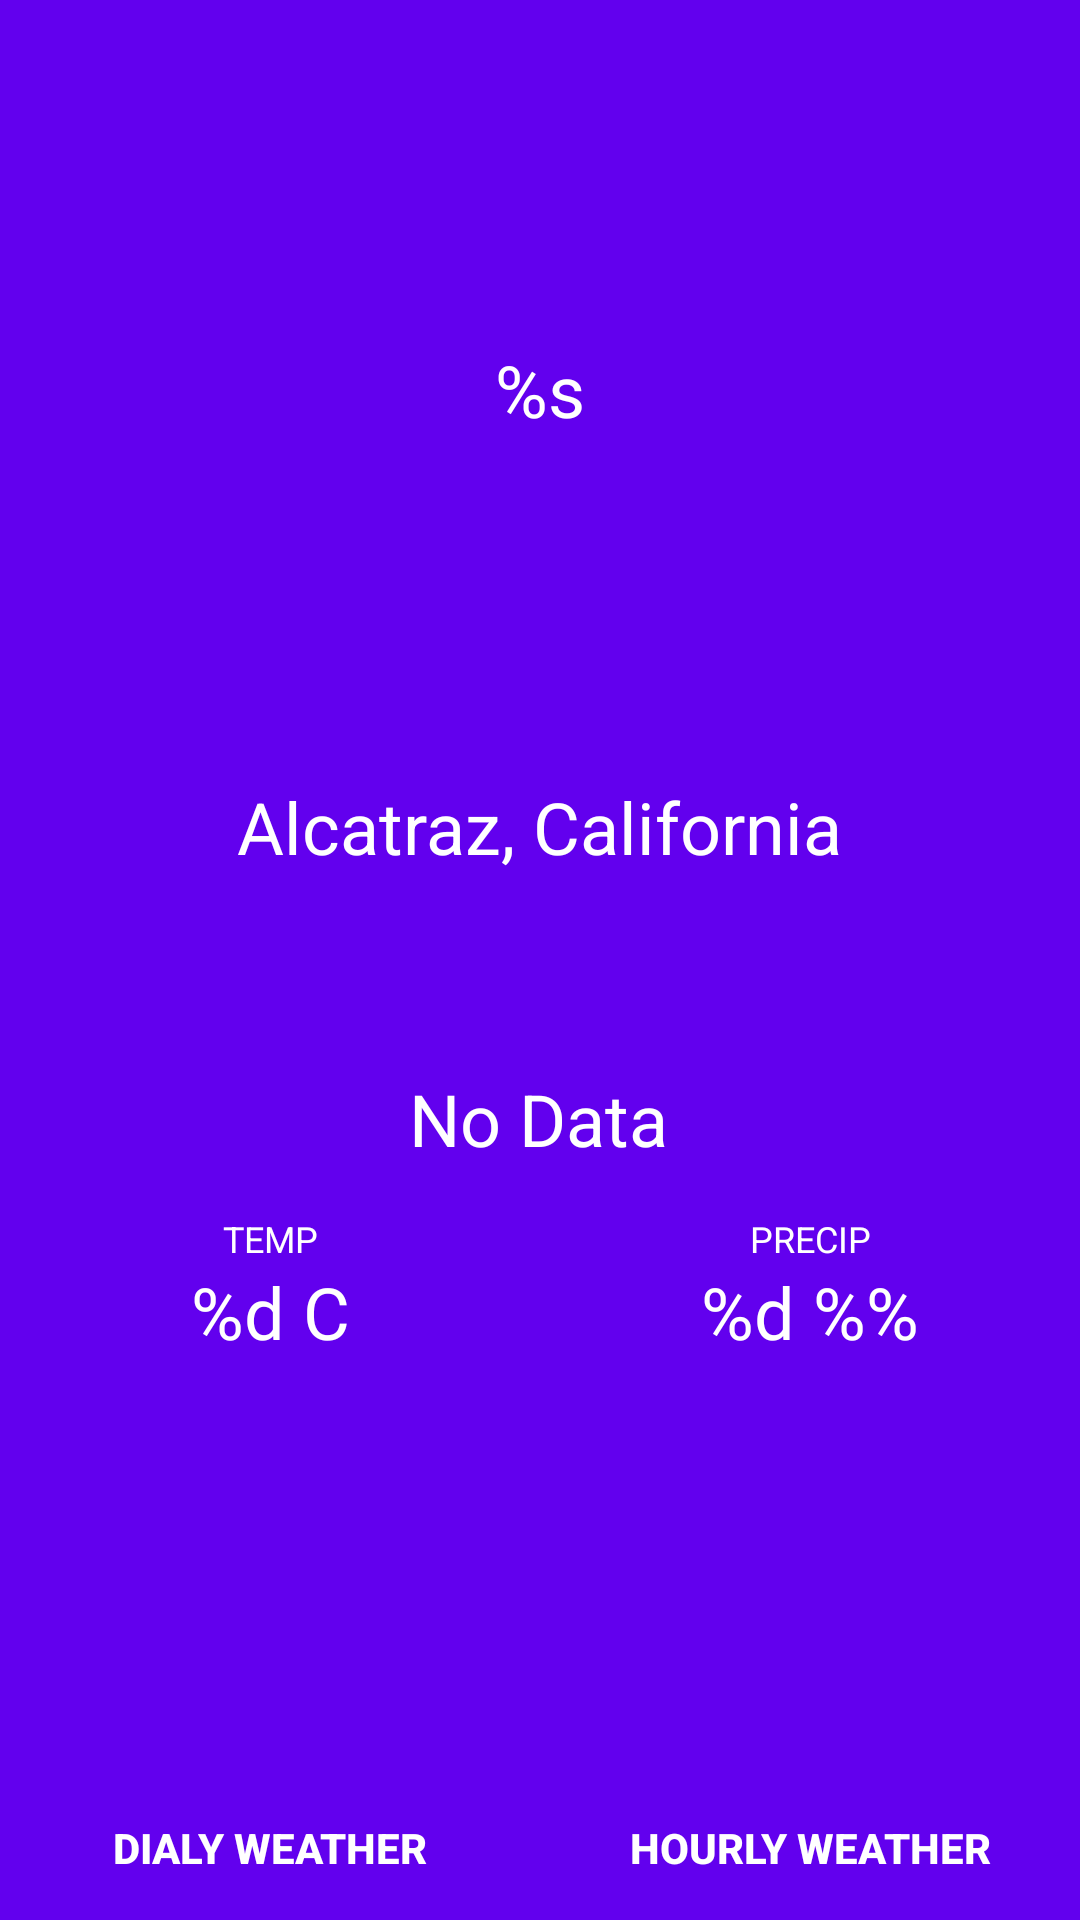

Reconstruct the res/layout file that produces this screen, plus the resources it refers to.
<!-- AndroidManifest.xml: application theme Theme.KolorWeather -->
<!-- res/layout/activity_main.xml -->
<?xml version="1.0" encoding="utf-8"?>
<androidx.constraintlayout.widget.ConstraintLayout xmlns:android="http://schemas.android.com/apk/res/android"
    xmlns:app="http://schemas.android.com/apk/res-auto"
    xmlns:tools="http://schemas.android.com/tools"
    android:layout_width="match_parent"
    android:layout_height="match_parent"
    android:id="@+id/main"
    android:background="@color/design_default_color_primary"
    tools:context=".UI.MainActivity">

    <ImageView
        android:id="@+id/iconImageView"
        android:layout_width="wrap_content"
        android:layout_height="wrap_content"
        android:layout_marginBottom="24dp"
        app:layout_constraintBottom_toBottomOf="parent"
        app:layout_constraintEnd_toEndOf="parent"
        app:layout_constraintStart_toStartOf="parent"
        app:layout_constraintTop_toTopOf="parent"
        app:srcCompat="@drawable/na"
        android:contentDescription="@string/icon_weather_icon" />

    <TextView
        android:id="@+id/descriptionTextView"
        android:layout_width="wrap_content"
        android:layout_height="wrap_content"
        android:freezesText="false"
        android:gravity="center"
        android:text="@string/no_data"
        android:textAlignment="center"
        android:textAllCaps="false"
        android:textColor="#FFFFFF"
        android:textSize="24sp"
        app:layout_constraintBottom_toBottomOf="parent"
        app:layout_constraintEnd_toEndOf="parent"
        app:layout_constraintHorizontal_bias="0.498"
        app:layout_constraintStart_toStartOf="parent"
        app:layout_constraintTop_toBottomOf="@+id/iconImageView"
        app:layout_constraintVertical_bias="0.162"
        tools:text="Clear Day" />

    <TextView
        android:id="@+id/localizationTextView"
        android:layout_width="wrap_content"
        android:layout_height="wrap_content"
        android:layout_marginBottom="8dp"
        android:gravity="center"
        android:text="@string/localization"
        android:textAlignment="center"
        android:textColor="#FFFFFF"
        android:textSize="24sp"
        app:layout_constraintBottom_toTopOf="@+id/iconImageView"
        app:layout_constraintEnd_toEndOf="parent"
        app:layout_constraintHorizontal_bias="0.498"
        app:layout_constraintStart_toStartOf="parent"
        app:layout_constraintTop_toTopOf="parent"
        app:layout_constraintVertical_bias="0.969" />

    <androidx.constraintlayout.widget.Guideline
        android:id="@+id/guideline3"
        android:layout_width="wrap_content"
        android:layout_height="wrap_content"
        android:clickable="false"
        android:orientation="vertical"
        app:layout_constraintGuide_percent="0.5" />

    <TextView
        android:id="@+id/tempTextView"
        android:layout_width="0dp"
        android:layout_height="wrap_content"
        android:layout_marginTop="32dp"
        android:gravity="center"
        android:text="@string/temp_placeholder"
        android:textAlignment="center"
        android:textSize="24sp"
        app:layout_constraintEnd_toStartOf="@+id/guideline3"
        app:layout_constraintStart_toStartOf="parent"
        app:layout_constraintTop_toBottomOf="@+id/descriptionTextView"
        tools:text="24 C" />

    <TextView
        android:id="@+id/precipTextView"
        android:layout_width="0dp"
        android:layout_height="wrap_content"
        android:layout_marginTop="32dp"
        android:gravity="center"
        android:text="@string/prcip_placeholder"
        android:textAlignment="center"
        android:textSize="24sp"
        app:layout_constraintEnd_toEndOf="parent"
        app:layout_constraintStart_toStartOf="@+id/guideline3"
        app:layout_constraintTop_toBottomOf="@+id/descriptionTextView"
        tools:text="23.4 %" />

    <TextView
        android:id="@+id/textView5"
        android:layout_width="0dp"
        android:layout_height="wrap_content"
        android:text="@string/temp"
        android:textSize="12sp"
        android:gravity="center"
        android:textAlignment="center"
        app:layout_constraintBottom_toTopOf="@+id/tempTextView"
        app:layout_constraintEnd_toStartOf="@+id/guideline3"
        app:layout_constraintStart_toStartOf="parent" />

    <TextView
        android:id="@+id/textView6"
        android:layout_width="0dp"
        android:layout_height="wrap_content"
        android:text="@string/precip"
        android:textSize="12sp"
        android:gravity="center"
        android:textAlignment="center"
        app:layout_constraintBottom_toTopOf="@+id/precipTextView"
        app:layout_constraintEnd_toEndOf="parent"
        app:layout_constraintStart_toStartOf="@+id/guideline3" />

    <Button
        android:id="@+id/dailyWeatherButton"
        style="@style/Widget.AppCompat.Button.Borderless"
        android:layout_width="0dp"
        android:layout_height="wrap_content"
        android:text="@string/dialy_button_text"
        android:onClick="startDailyActivity"
        android:textStyle="bold"
        app:layout_constraintBottom_toBottomOf="parent"
        app:layout_constraintEnd_toStartOf="@+id/guideline3"
        app:layout_constraintStart_toStartOf="parent" />

    <Button
        android:id="@+id/hourlyWeatherButton"
        style="@style/Widget.AppCompat.Button.Borderless"
        android:layout_width="0dp"
        android:layout_height="wrap_content"
        android:onClick="startHourlyActivity"
        android:text="@string/hourly_button_text"
        android:textStyle="bold"
        app:layout_constraintBottom_toBottomOf="parent"
        app:layout_constraintEnd_toEndOf="parent"
        app:layout_constraintStart_toStartOf="@+id/guideline3" />

    <TextView
        android:id="@+id/currentTimetextView"
        android:layout_width="wrap_content"
        android:layout_height="wrap_content"
        android:text="@string/currentTime_placeholder"
        android:textSize="24sp"
        app:layout_constraintBottom_toTopOf="@+id/localizationTextView"
        app:layout_constraintEnd_toEndOf="parent"
        app:layout_constraintStart_toStartOf="parent"
        app:layout_constraintTop_toTopOf="parent"
        tools:text="12:25 pm"
        android:gravity="center"
        android:textAlignment="center"/>

</androidx.constraintlayout.widget.ConstraintLayout>
<!-- resources referenced by this layout -->
<resources>
  <string name="currentTime_placeholder">%s</string>
  <string name="dialy_button_text">DIALY WEATHER</string>
  <string name="hourly_button_text">hourly weather</string>
  <string name="icon_weather_icon">icon weather icon</string>
  <string name="localization">Alcatraz, California</string>
  <string name="no_data">No Data</string>
  <string name="prcip_placeholder">%d %%</string>
  <string name="precip">PRECIP</string>
  <string name="temp">TEMP</string>
  <string name="temp_placeholder">%d C</string>
  <style name="Theme.KolorWeather" parent="Theme.MaterialComponents.DayNight.NoActionBar">
          
          <item name="colorPrimary">@color/purple_500</item>
          <item name="colorPrimaryVariant">@color/purple_700</item>
          <item name="colorOnPrimary">@color/white</item>
          
          <item name="colorSecondary">@color/teal_200</item>
          <item name="colorSecondaryVariant">@color/teal_700</item>
          <item name="colorOnSecondary">@color/black</item>
          
          <item name="android:statusBarColor" tools:targetApi="l">?attr/colorPrimaryVariant</item>
          
          <item name="android:textColor">@android:color/white</item>
      </style>
  <!-- not gathered from this repository: default colours our renderer supplied (Android Studio template values) -->
  <color name="purple_500">#FF6200EE</color>
  <color name="purple_700">#FF3700B3</color>
  <color name="teal_200">#FF03DAC5</color>
  <color name="teal_700">#FF018786</color>
  <color name="black">#FF000000</color>
  <color name="white">#FFFFFFFF</color>
</resources>
